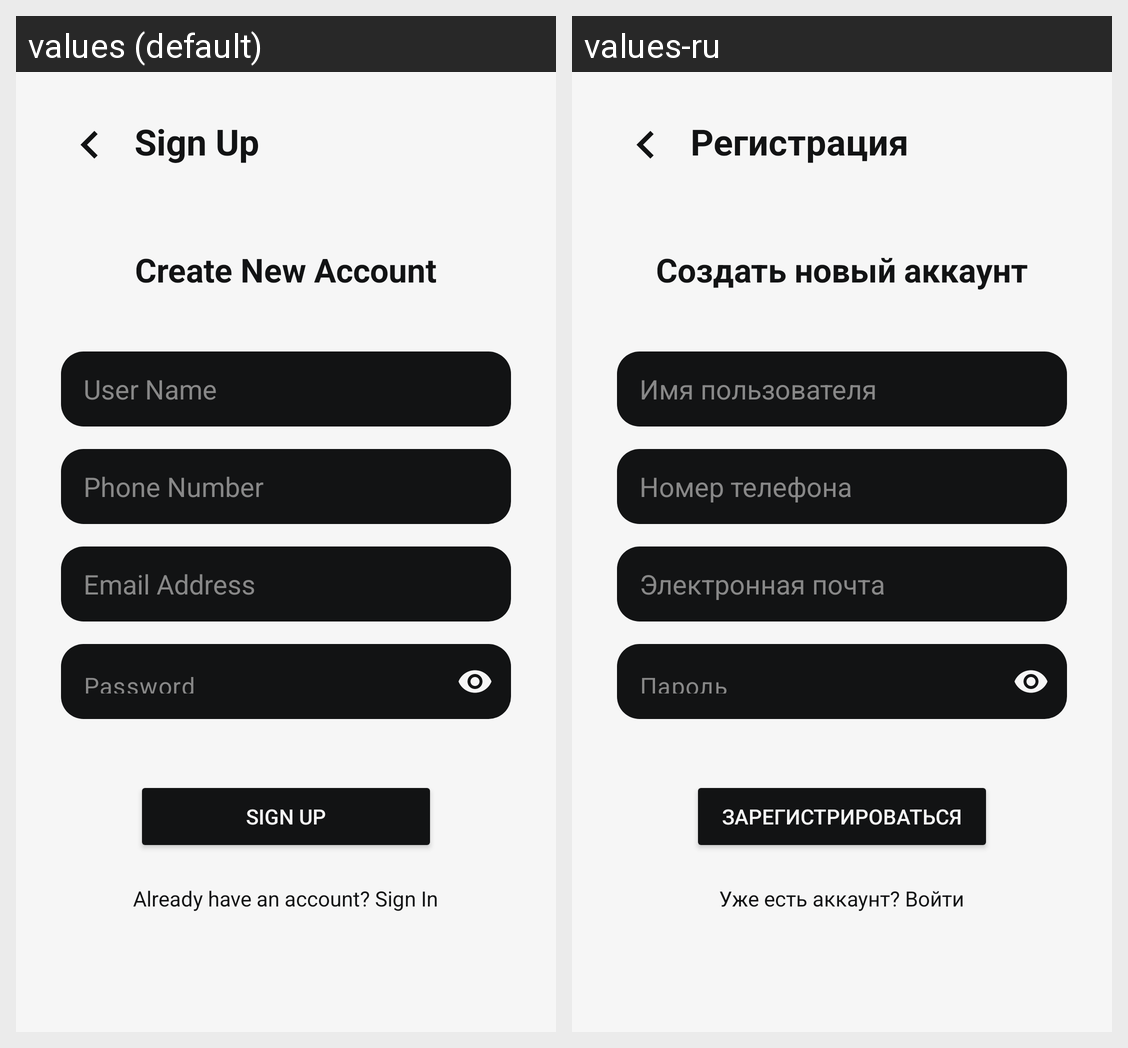

This grid shows one Android layout under two languages. Give, for every string resource on the screen, its name, the default text and each shown locale's text.
Android screen res/layout/activity_sign_up.xml rendered under 2 locales, left to right: values (default), values-ru. Device: Nexus 5 (rendered at 1080×1920; each locale shown at half size, 540×960, under a caption strip naming it); theme Theme.WordTrigger.
Strings drawn on this screen, with the default value and each locale's value (text and hints the layout hard-codes, and strings that could not be matched under every locale, appear in the picture but are not listed):

auth_sign_up_title
  values: Sign Up
  values-ru: Регистрация

auth_create
  values: Create New Account
  values-ru: Создать новый аккаунт

auth_username
  values: User Name
  values-ru: Имя пользователя

auth_phone
  values: Phone Number
  values-ru: Номер телефона

auth_email
  values: Email Address
  values-ru: Электронная почта

auth_password
  values: Password
  values-ru: Пароль

auth_sign_up_btn
  values: SIGN UP
  values-ru: ЗАРЕГИСТРИРОВАТЬСЯ

auth_to_sign_in
  values: Already have an account? Sign In
  values-ru: Уже есть аккаунт? Войти
